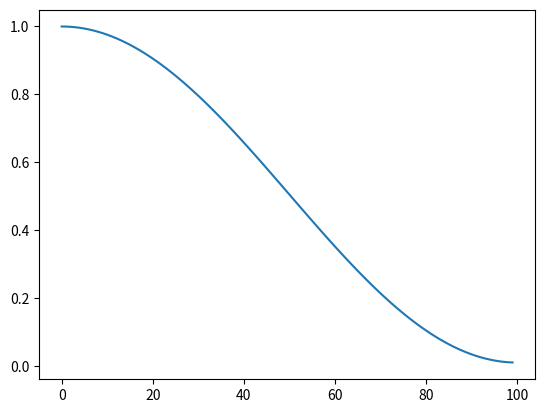

The script that saved this image:
# def build_scheduler(self, optimizer, epochs, one_cycle=False, lrf=0.01, start_epoch=0):
#     if one_cycle:
#         lf = lambda x: ((1 - math.cos(x * math.pi / epochs)) / 2) * (lrf - 1) + 1
#     else:
#         lf = lambda x: (1 - x / epochs) * (1.0 - lrf) + lrf  # linear
#
#     scheduler = lr_scheduler.LambdaLR(optimizer, lr_lambda=lf)
#     scheduler.last_epoch = start_epoch - 1
#
#     return scheduler
#
#
# # Warmup
# ni = i + nb * epoch
# if ni <= nw:
#     xi = [0, nw]  # x interp
#     self.accumulate = max(1, np.interp(ni, xi, [1, self.args.nbs / self.batch_size]).round())
#     for j, x in enumerate(self.optimizer.param_groups):
#         # bias lr falls from 0.1 to lr0, all other lrs rise from 0.0 to lr0
#         x['lr'] = np.interp(
#             ni, xi, [self.args.warmup_bias_lr if j == 0 else 0.0, x['initial_lr'] * self.lf(epoch)])
#         if 'momentum' in x:
#             x['momentum'] = np.interp(ni, xi, [self.args.warmup_momentum, self.args.momentum])

import math
import numpy as np
import matplotlib.pyplot as plt

epochs = 100

x = [i for i in range(epochs)]
y = [((1 - math.cos(i * math.pi / epochs)) / 2) * (0.01 - 1) + 1 for i in range(epochs)]
# y = [(1 - i / epochs) * (1.0 - 0.01) + 0.01 for i in range(epochs)]

plt.figure()
plt.plot(x, y)
plt.show()
